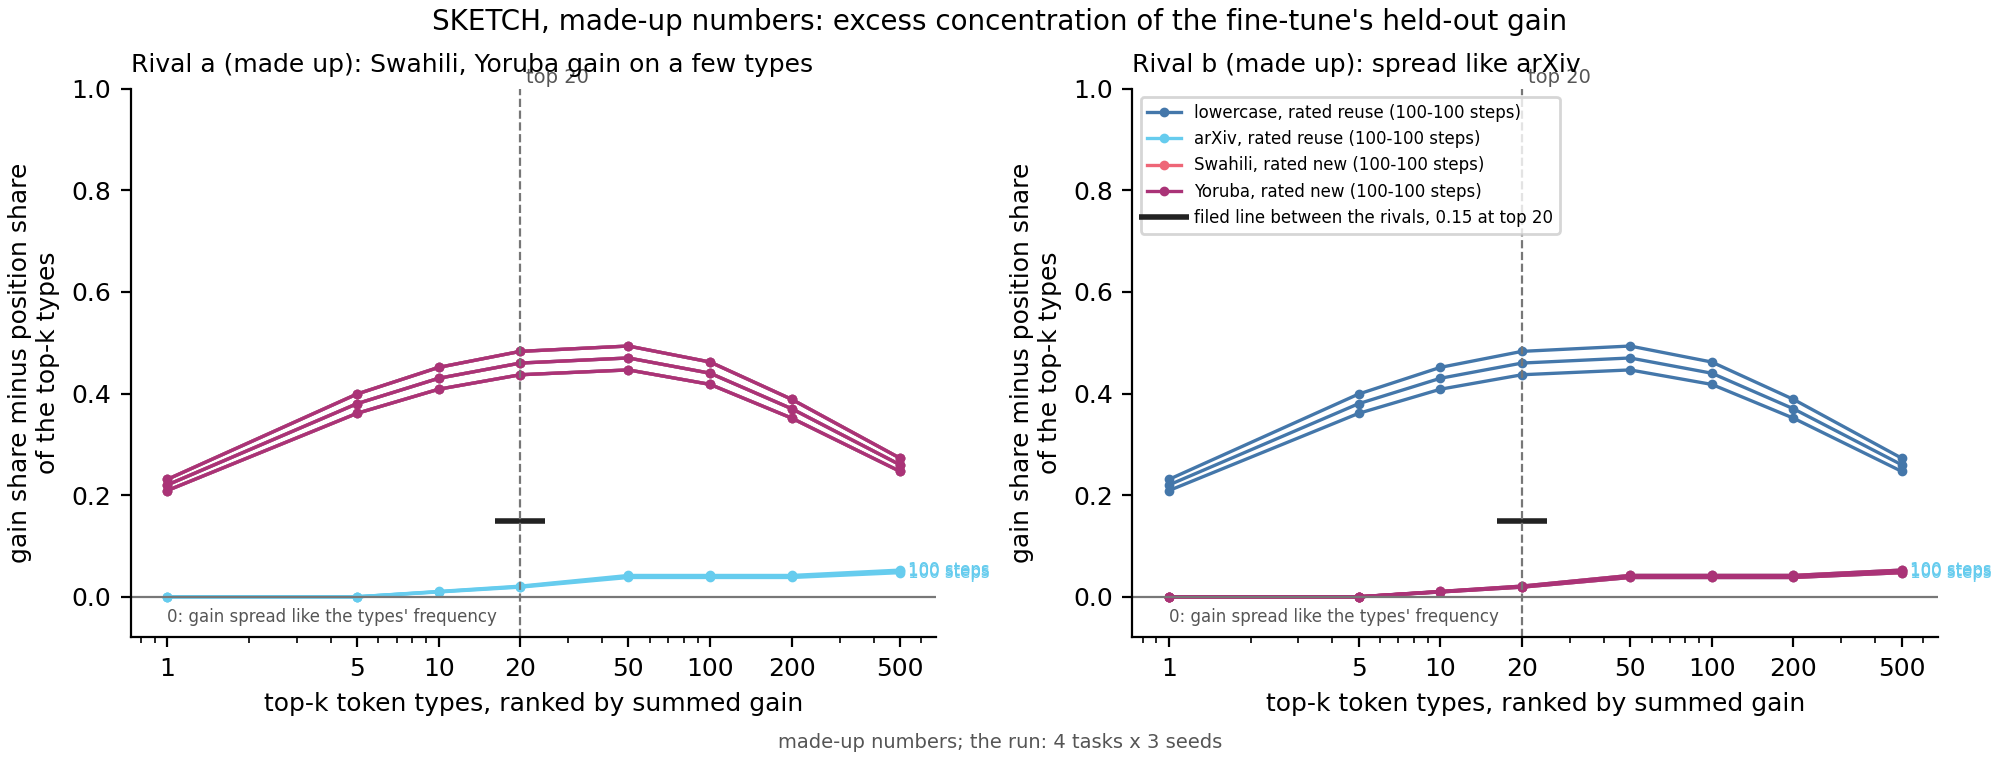

The data file committed next to this chart (first rows):
task, seed, step, k, excess
lower, 0, 100, 1, 0.22
lower, 0, 100, 5, 0.38
lower, 0, 100, 10, 0.43
lower, 0, 100, 20, 0.46
lower, 0, 100, 50, 0.47
lower, 0, 100, 100, 0.44
lower, 0, 100, 200, 0.37
lower, 0, 100, 500, 0.26
lower, 1, 100, 1, 0.209
lower, 1, 100, 5, 0.361
lower, 1, 100, 10, 0.4085
lower, 1, 100, 20, 0.437
lower, 1, 100, 50, 0.4465
lower, 1, 100, 100, 0.418
lower, 1, 100, 200, 0.3515
lower, 1, 100, 500, 0.247
lower, 2, 100, 1, 0.231
lower, 2, 100, 5, 0.399
lower, 2, 100, 10, 0.4515
lower, 2, 100, 20, 0.483
lower, 2, 100, 50, 0.4935
lower, 2, 100, 100, 0.462
lower, 2, 100, 200, 0.3885
lower, 2, 100, 500, 0.273
arxiv, 0, 100, 1, 0.0
arxiv, 0, 100, 5, 0.0
arxiv, 0, 100, 10, 0.01
arxiv, 0, 100, 20, 0.02
arxiv, 0, 100, 50, 0.04
arxiv, 0, 100, 100, 0.04
arxiv, 0, 100, 200, 0.04
arxiv, 0, 100, 500, 0.05
arxiv, 1, 100, 1, 0.0
arxiv, 1, 100, 5, 0.0
arxiv, 1, 100, 10, 0.0095
arxiv, 1, 100, 20, 0.019
arxiv, 1, 100, 50, 0.038
arxiv, 1, 100, 100, 0.038
arxiv, 1, 100, 200, 0.038
arxiv, 1, 100, 500, 0.0475
arxiv, 2, 100, 1, 0.0
arxiv, 2, 100, 5, 0.0
arxiv, 2, 100, 10, 0.0105
arxiv, 2, 100, 20, 0.021
arxiv, 2, 100, 50, 0.042
arxiv, 2, 100, 100, 0.042
arxiv, 2, 100, 200, 0.042
arxiv, 2, 100, 500, 0.0525
swahili, 0, 100, 1, 0.22
swahili, 0, 100, 5, 0.38
swahili, 0, 100, 10, 0.43
swahili, 0, 100, 20, 0.46
swahili, 0, 100, 50, 0.47
swahili, 0, 100, 100, 0.44
swahili, 0, 100, 200, 0.37
swahili, 0, 100, 500, 0.26
swahili, 1, 100, 1, 0.209
swahili, 1, 100, 5, 0.361
swahili, 1, 100, 10, 0.4085
swahili, 1, 100, 20, 0.437
... 132 more rows
